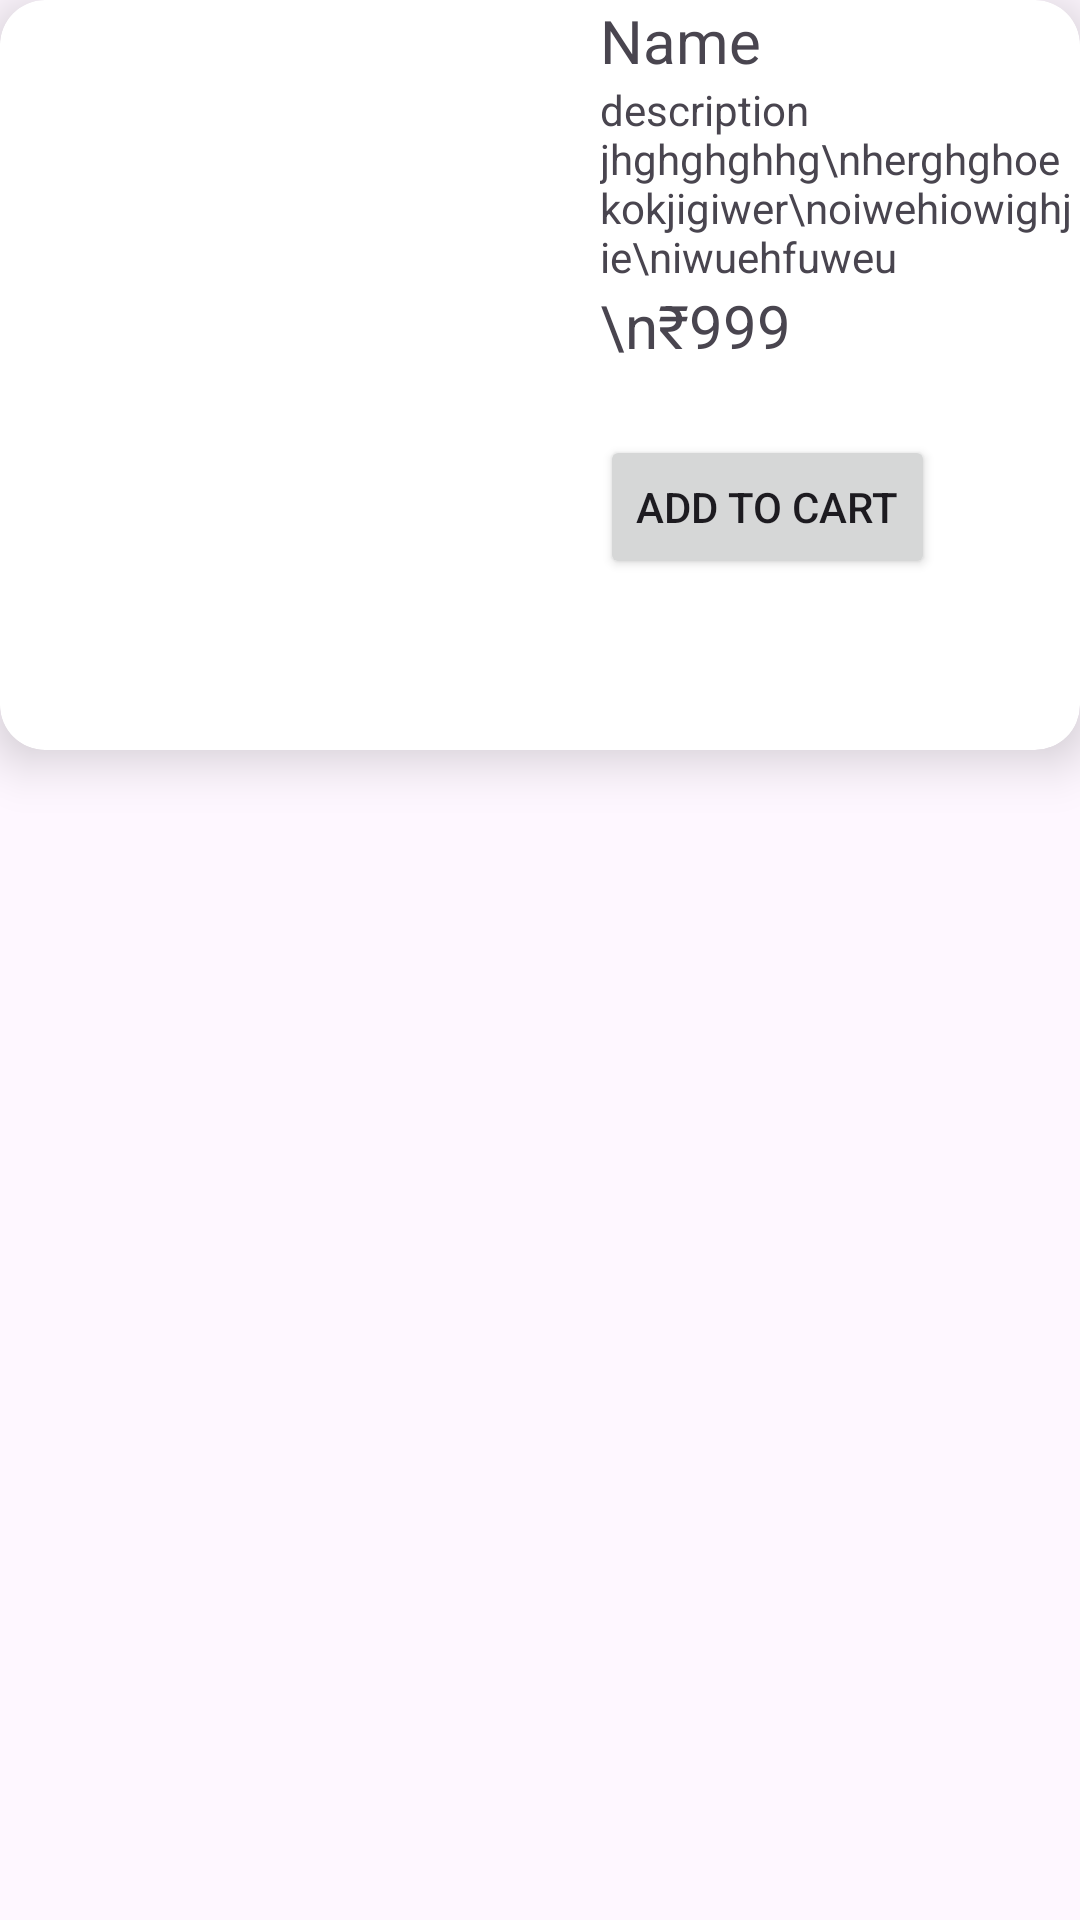

Android layout source for this screen:
<!-- AndroidManifest.xml: application theme Theme.Lokart -->
<!-- res/layout/product_list.xml -->
<?xml version="1.0" encoding="utf-8"?>
<androidx.constraintlayout.widget.ConstraintLayout xmlns:android="http://schemas.android.com/apk/res/android"
    xmlns:app="http://schemas.android.com/apk/res-auto"
    android:layout_width="match_parent"
    android:layout_height="wrap_content"
    android:layout_marginTop="20dp"
    >

    <androidx.cardview.widget.CardView
        android:layout_width="match_parent"
        android:layout_height="wrap_content"
        app:layout_constraintEnd_toEndOf="parent"
        app:layout_constraintStart_toStartOf="parent"
        app:layout_constraintTop_toTopOf="parent"
        app:cardCornerRadius="15dp"
        app:cardElevation="10dp"
        android:layout_marginBottom="50dp">

        <LinearLayout
            android:layout_width="match_parent"
            android:layout_height="wrap_content"
            android:orientation="horizontal"
            app:layout_constraintEnd_toEndOf="parent"
            app:layout_constraintStart_toStartOf="parent"
            app:layout_constraintTop_toTopOf="parent">

            <ImageView
                android:layout_width="200dp"
                android:layout_height="250dp"
                android:src="@drawable/menfsn"
                android:id="@+id/product_image"/>

            <LinearLayout
                android:layout_width="wrap_content"
                android:layout_height="match_parent"
                android:orientation="vertical">

                <TextView
                    android:layout_width="wrap_content"
                    android:layout_height="wrap_content"
                    android:text="Name"
                    android:textSize="20sp"
                    android:id="@+id/product_title"/>

                <TextView
                    android:layout_width="wrap_content"
                    android:layout_height="wrap_content"
                    android:text="description jhghghghhg\nherghghoekokjigiwer\noiwehiowighjie\niwuehfuweu"
                    android:id="@+id/product_description"/>
                <LinearLayout
                    android:layout_width="wrap_content"
                    android:layout_height="wrap_content"
                    android:orientation="horizontal">
                <TextView
                    android:layout_width="wrap_content"
                    android:layout_height="wrap_content"
                    android:text="\n₹999"
                    android:textSize="20sp"
                    android:id="@+id/product_price"
                    />

                    <ImageView
                        android:id="@+id/heart"
                        android:layout_width="20dp"
                        android:layout_height="20dp"
                        android:layout_marginLeft="120dp"
                        android:layout_marginTop="30dp"
                        android:clickable="true"
                        android:src="@drawable/favorit" />


                </LinearLayout>
                <Button
                    android:layout_width="wrap_content"
                    android:layout_height="wrap_content"
                    android:text="Add to cart"
                    android:id="@+id/crtbtn"/>

            </LinearLayout>

        </LinearLayout>
    </androidx.cardview.widget.CardView>

</androidx.constraintlayout.widget.ConstraintLayout>
<!-- resources referenced by this layout -->
<resources>
  <style name="Theme.Lokart" parent="Base.Theme.Lokart" />
  <style name="Base.Theme.Lokart" parent="Theme.Material3.DayNight.NoActionBar">
          
          
      </style>
</resources>
